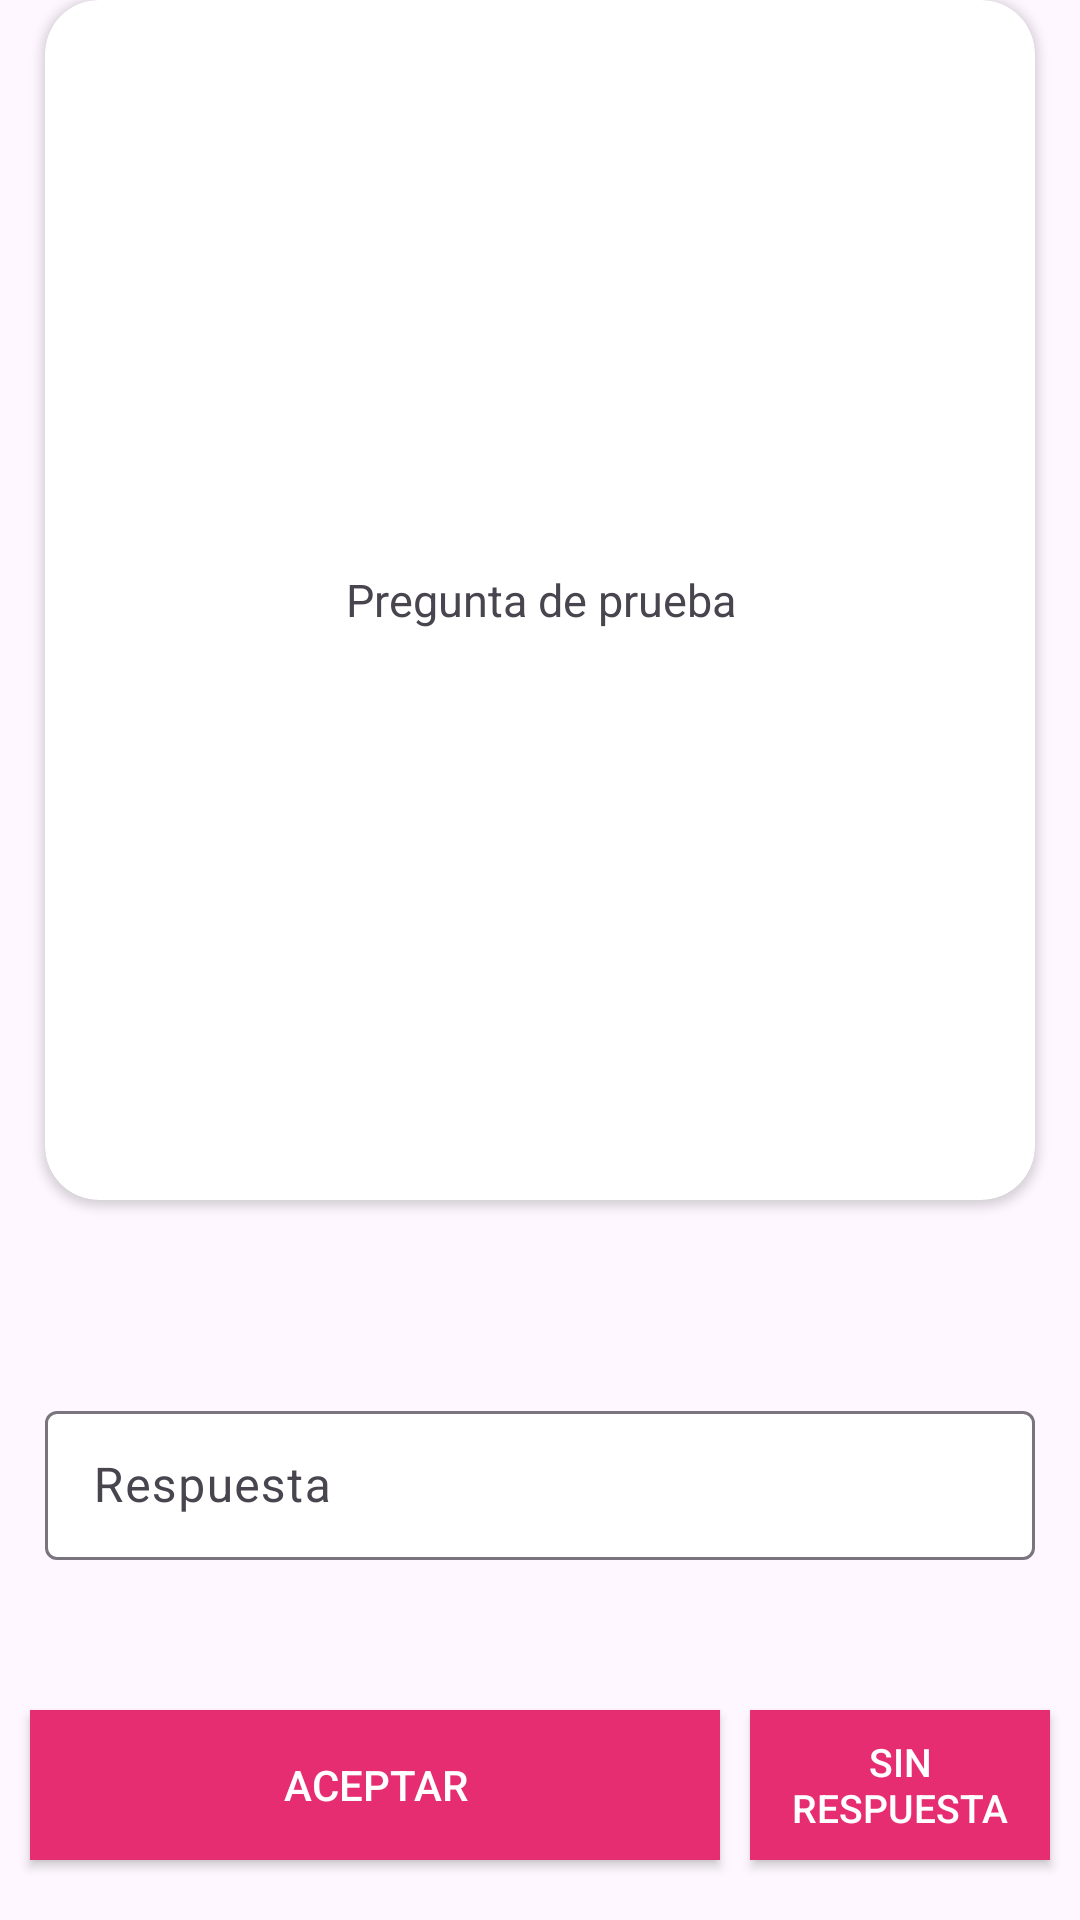

Android layout source for this screen:
<!-- AndroidManifest.xml: application theme Theme.MemotoriWeb -->
<!-- res/layout/layout_abierto.xml -->
<?xml version="1.0" encoding="utf-8"?>
<androidx.constraintlayout.widget.ConstraintLayout xmlns:android="http://schemas.android.com/apk/res/android"
    android:layout_width="match_parent"
    android:layout_height="match_parent"
    xmlns:app="http://schemas.android.com/apk/res-auto">


    <androidx.cardview.widget.CardView
        android:id="@+id/cvPregunta"
        android:layout_width="match_parent"
        android:layout_height="400dp"
        app:layout_constraintTop_toBottomOf="@+id/cvTopBar"        app:layout_constraintEnd_toEndOf="parent"
        app:layout_constraintStart_toStartOf="parent"
        android:layout_marginTop="15dp"
        android:layout_marginHorizontal="15dp"
        app:cardCornerRadius="18dp"
        android:elevation="18dp">

        <TextView
            android:id="@+id/tvPregunta"
            android:layout_width="match_parent"
            android:layout_height="match_parent"
            android:text="Pregunta de prueba"
            android:textStyle="normal"
            android:textSize="15sp"
            android:textAlignment="center"
            android:gravity="center"/>

    </androidx.cardview.widget.CardView>

    <LinearLayout
        android:id="@+id/lyHerramientas"
        android:layout_width="match_parent"
        android:layout_height="wrap_content"
        android:orientation="horizontal"
        android:gravity="end"
        android:layout_marginTop="15dp"
        app:layout_constraintTop_toBottomOf="@+id/cvPregunta">

        <ImageButton
            android:id="@+id/btnAuxiliar"
            android:layout_width="30dp"
            android:layout_height="30dp"
            android:background="@drawable/bombilla"
            android:scaleType="centerCrop"
            android:layout_marginHorizontal="10dp"/>

        <ImageButton
            android:id="@+id/btnImagen"
            android:layout_width="30dp"
            android:layout_height="35dp"
            android:layout_marginEnd="15dp"
            android:background="@drawable/imagen"
            android:scaleType="centerCrop"/>


    </LinearLayout>

    <com.google.android.material.textfield.TextInputLayout
        android:layout_width="match_parent"
        android:layout_height="0dp"
        app:layout_constraintTop_toBottomOf="@+id/lyHerramientas"
        android:layout_margin="@dimen/cardItemsMargin"
        android:hint="@string/la_respuesta"
        app:boxBackgroundColor="#FFFFFFFF">

        <com.google.android.material.textfield.TextInputEditText
            android:id="@+id/etRespuesta"
            android:layout_width="match_parent"
            android:layout_height="wrap_content"
            android:inputType="textMultiLine"
            android:maxLines="5"
            android:textColor="#000000"
            android:textColorHint="#808080"
            android:padding="14dp" />
    </com.google.android.material.textfield.TextInputLayout>

    <androidx.appcompat.widget.AppCompatButton
        android:id="@+id/btnAceptar"
        android:layout_width="0dp"
        android:layout_height="50dp"
        app:layout_constraintBottom_toBottomOf="parent"
        app:layout_constraintStart_toStartOf="parent"
        app:layout_constraintEnd_toStartOf="@+id/btnDesconocida"
        android:background="@color/secundary"
        android:textColor="@color/white"
        android:text="Aceptar"
        android:padding="5dp"
        android:layout_marginHorizontal="10dp"
        android:layout_marginVertical="20dp"/>

    <androidx.appcompat.widget.AppCompatButton
        android:id="@+id/btnDesconocida"
        android:layout_width="100dp"
        android:layout_height="50dp"
        app:layout_constraintBottom_toBottomOf="parent"
        app:layout_constraintStart_toEndOf="@+id/btnAceptar"
        app:layout_constraintEnd_toEndOf="parent"
        android:background="@color/secundary"
        android:textColor="@color/white"
        android:text="Sin respuesta"
        android:textSize="13sp"
        android:padding="5dp"
        android:layout_marginEnd="10dp"
        android:layout_marginVertical="20dp"/>


</androidx.constraintlayout.widget.ConstraintLayout>
<!-- resources referenced by this layout -->
<resources>
  <color name="secundary">#E72D72</color>
  <color name="white">#FFFFFFFF</color>
  <dimen name="cardItemsMargin">15dp</dimen>
  <string name="la_respuesta">Respuesta</string>
  <style name="Theme.MemotoriWeb" parent="Base.Theme.MemotoriWeb" />
  <style name="Base.Theme.MemotoriWeb" parent="Theme.Material3.DayNight.NoActionBar">
          
          
      </style>
</resources>
